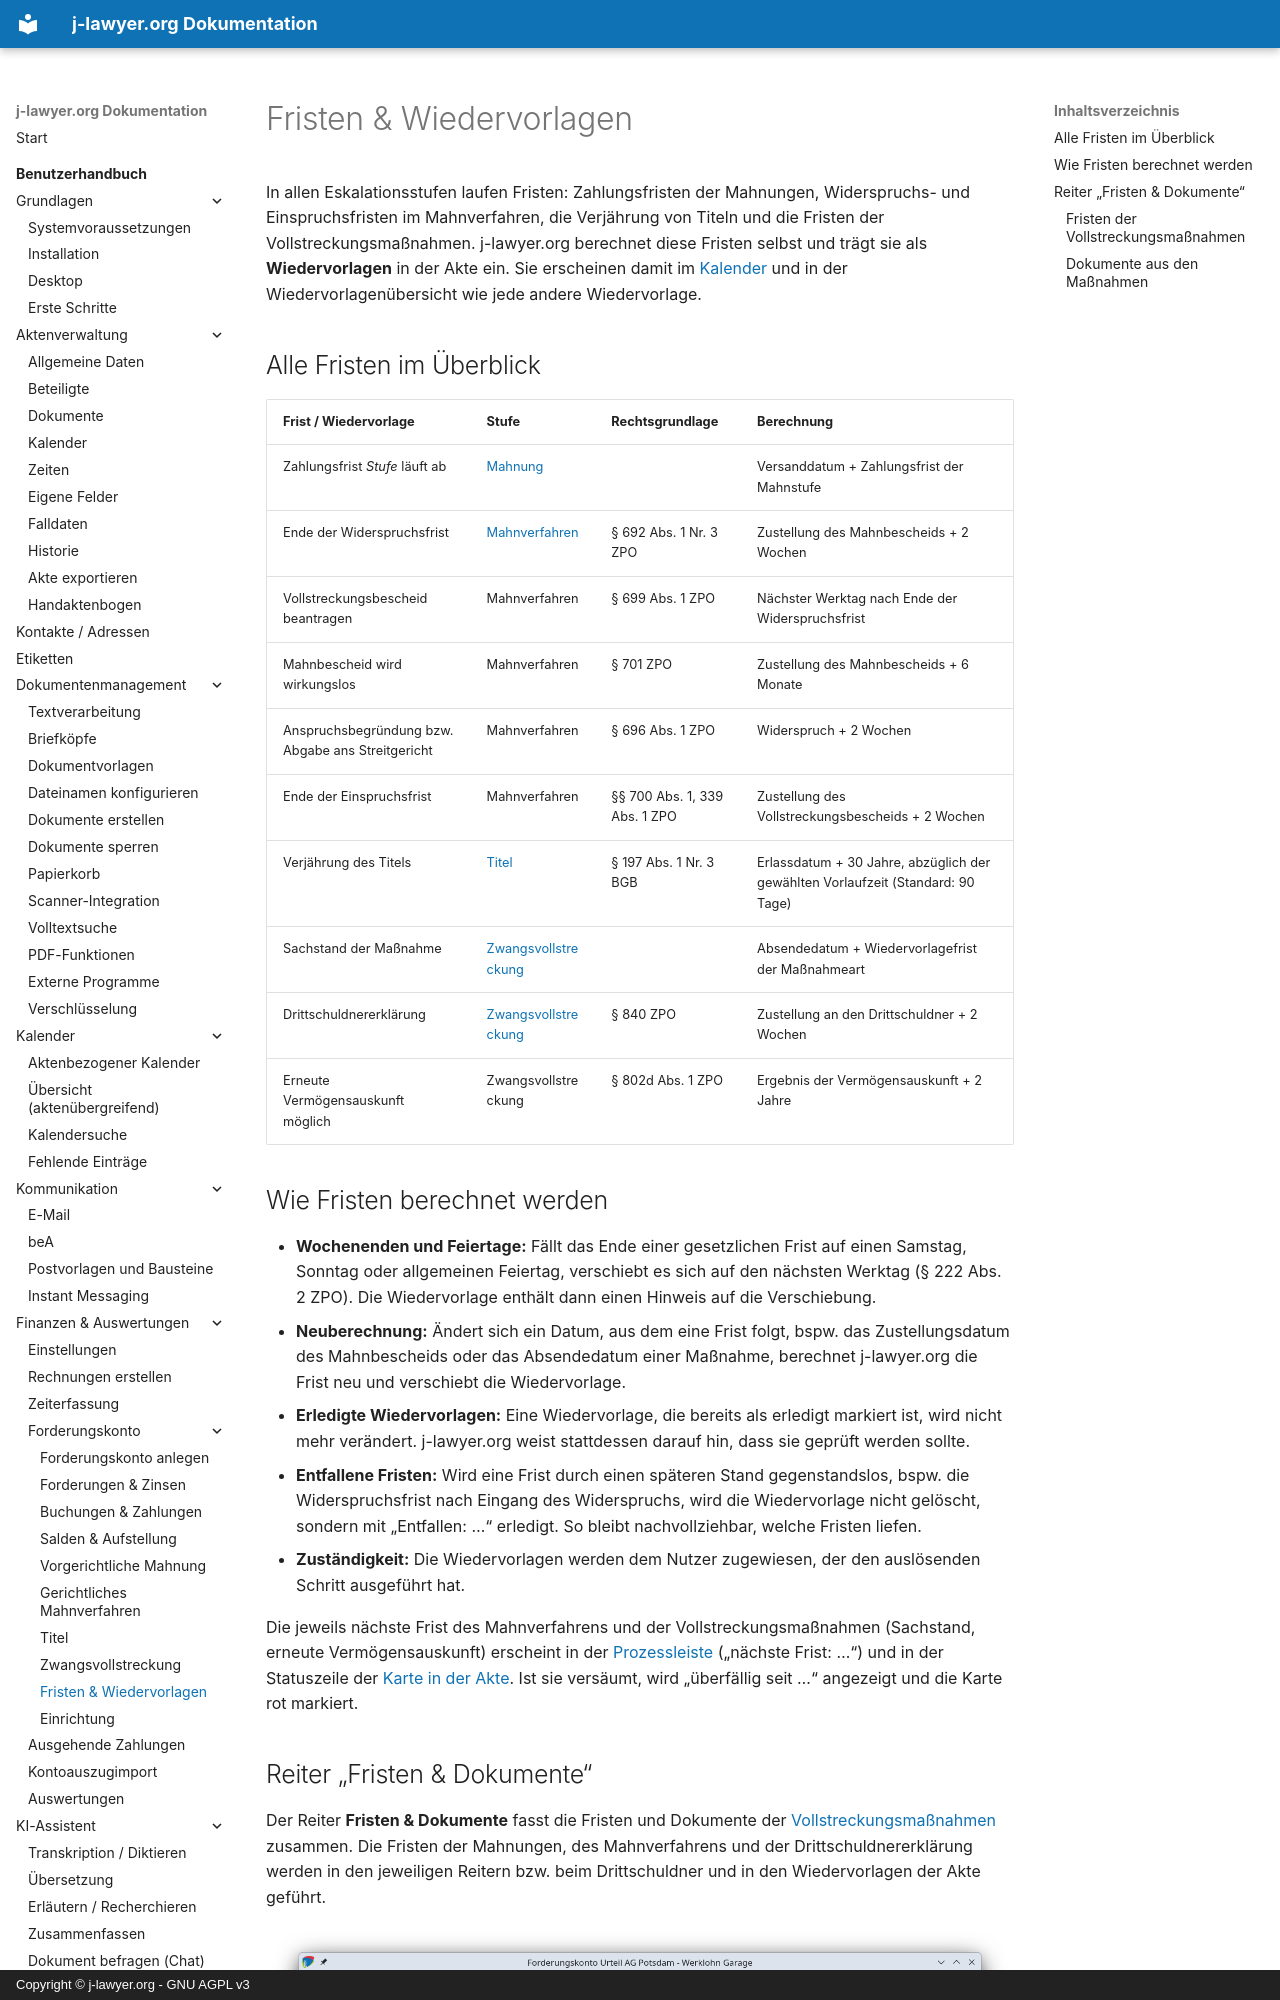

repository: jlawyerorg/j-lawyer-documentation · page: benutzerhandbuch/forderungskonto/fristen/index.html · generator: mkdocs · copyright: Copyright © j-lawyer.org - GNU AGPL v3

# Fristen & Wiedervorlagen

In allen Eskalationsstufen laufen Fristen: Zahlungsfristen der Mahnungen, Widerspruchs- und Einspruchsfristen im Mahnverfahren, die Verjährung von Titeln und die Fristen der Vollstreckungsmaßnahmen. j-lawyer.org berechnet diese Fristen selbst und trägt sie als **Wiedervorlagen** in der Akte ein. Sie erscheinen damit im [Kalender](../kalender/index.md) und in der Wiedervorlagenübersicht wie jede andere Wiedervorlage.

## Alle Fristen im Überblick {#uebersicht}

| Frist / Wiedervorlage | Stufe | Rechtsgrundlage | Berechnung |
|---|---|---|---|
| Zahlungsfrist *Stufe* läuft ab | [Mahnung](mahnungen.md) | | Versanddatum + Zahlungsfrist der Mahnstufe |
| Ende der Widerspruchsfrist | [Mahnverfahren](mahnverfahren.md#fristen) | § 692 Abs. 1 Nr. 3 ZPO | Zustellung des Mahnbescheids + 2 Wochen |
| Vollstreckungsbescheid beantragen | Mahnverfahren | § 699 Abs. 1 ZPO | Nächster Werktag nach Ende der Widerspruchsfrist |
| Mahnbescheid wird wirkungslos | Mahnverfahren | § 701 ZPO | Zustellung des Mahnbescheids + 6 Monate |
| Anspruchsbegründung bzw. Abgabe ans Streitgericht | Mahnverfahren | § 696 Abs. 1 ZPO | Widerspruch + 2 Wochen |
| Ende der Einspruchsfrist | Mahnverfahren | §§ 700 Abs. 1, 339 Abs. 1 ZPO | Zustellung des Vollstreckungsbescheids + 2 Wochen |
| Verjährung des Titels | [Titel](titel.md#verjaehrung) | § 197 Abs. 1 Nr. 3 BGB | Erlassdatum + 30 Jahre, abzüglich der gewählten Vorlaufzeit (Standard: 90 Tage) |
| Sachstand der Maßnahme | [Zwangsvollstreckung](zwangsvollstreckung.md#fristen) | | Absendedatum + Wiedervorlagefrist der Maßnahmeart |
| Drittschuldnererklärung | [Zwangsvollstreckung](zwangsvollstreckung.md#drittschuldner) | § 840 ZPO | Zustellung an den Drittschuldner + 2 Wochen |
| Erneute Vermögensauskunft möglich | Zwangsvollstreckung | § 802d Abs. 1 ZPO | Ergebnis der Vermögensauskunft + 2 Jahre |
